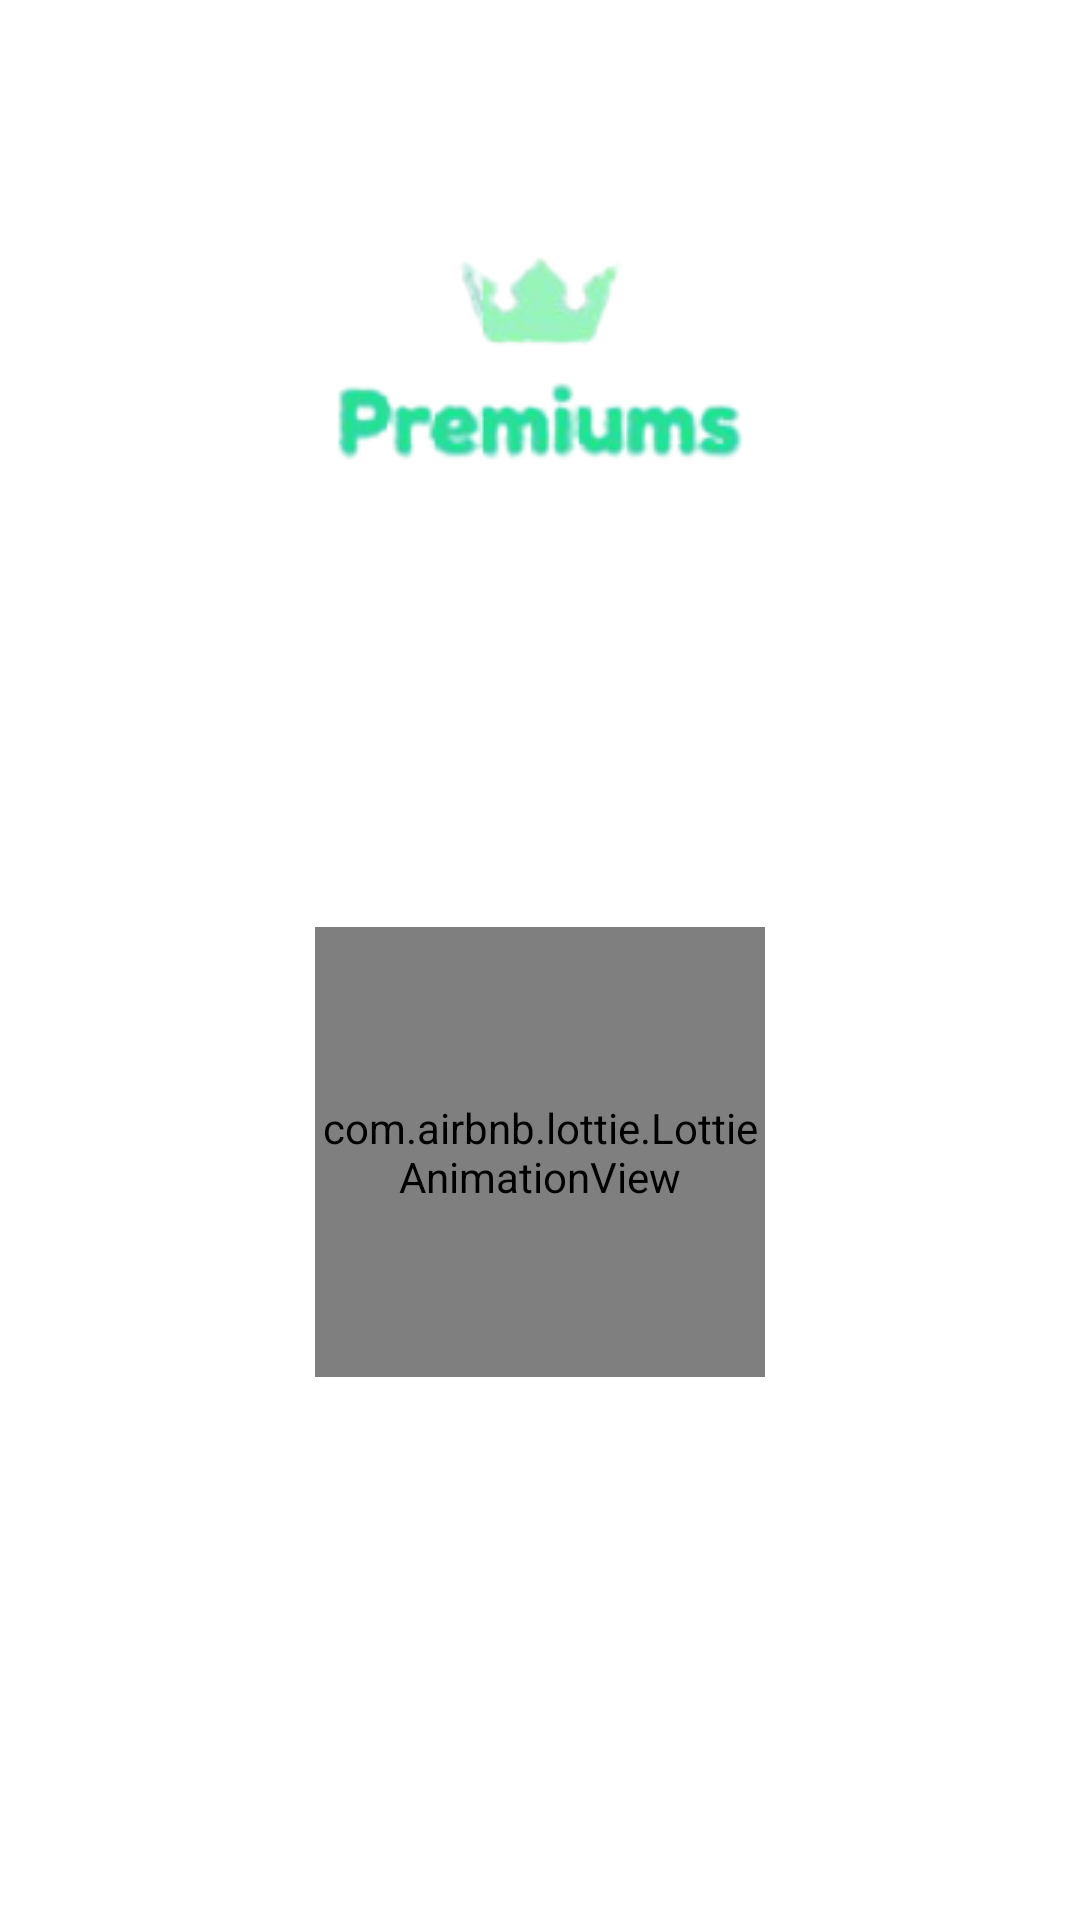

Produce the Android XML layout that renders to this screen, including the resource entries it uses.
<!-- AndroidManifest.xml: application theme Theme.Premiums -->
<!-- res/layout/splash_screen.xml -->
<?xml version="1.0" encoding="utf-8"?>
<androidx.constraintlayout.widget.ConstraintLayout xmlns:android="http://schemas.android.com/apk/res/android"
    xmlns:app="http://schemas.android.com/apk/res-auto"
    xmlns:tools="http://schemas.android.com/tools"
    android:layout_width="match_parent"
    android:layout_height="match_parent"
    tools:context=".SplashScreen">

    <ImageView
        android:id="@+id/Splash_image"
        android:layout_width="wrap_content"
        android:layout_height="wrap_content"
        android:src="@drawable/prem_logo"
        android:layout_marginTop="20dp"
        app:layout_constraintTop_toTopOf="parent"
        app:layout_constraintEnd_toEndOf="parent"
        app:layout_constraintStart_toStartOf="parent"
        />

    <com.airbnb.lottie.LottieAnimationView
        android:id="@+id/animation_view"
        android:layout_width="150dp"
        android:layout_height="150dp"
        android:layout_gravity="center"
        app:lottie_autoPlay="true"
        app:lottie_fileName="loading.json"
        app:lottie_loop="true"
        android:layout_marginBottom="90dp"
        app:layout_constraintTop_toBottomOf="@id/Splash_image"
        app:layout_constraintStart_toStartOf="parent"
        app:layout_constraintEnd_toEndOf="parent"
        app:layout_constraintBottom_toBottomOf="parent"
        />
</androidx.constraintlayout.widget.ConstraintLayout>
<!-- resources referenced by this layout -->
<resources>
  <!-- drawable prem_logo: png bitmap (drawable, 12402 bytes) -->
  <style name="Theme.Premiums" parent="Theme.MaterialComponents.DayNight.NoActionBar">
          
          <item name="colorPrimary">@color/purple_500</item>
          <item name="colorPrimaryVariant">@color/ScoundColor</item>
          <item name="colorOnPrimary">@color/white</item>
          
          <item name="colorSecondary">@color/ScoundColor</item>
          <item name="colorSecondaryVariant">@color/MainColor</item>
          <item name="colorOnSecondary">@color/black</item>
          
          <item name="android:statusBarColor" tools:targetApi="l">?attr/colorPrimaryVariant</item>
          
      </style>
  <color name="purple_500">#FF6200EE</color>
  <color name="ScoundColor">#99f3bd</color>
  <color name="white">#FFFFFFFF</color>
  <color name="MainColor">#28df99</color>
  <color name="black">#FF000000</color>
</resources>
